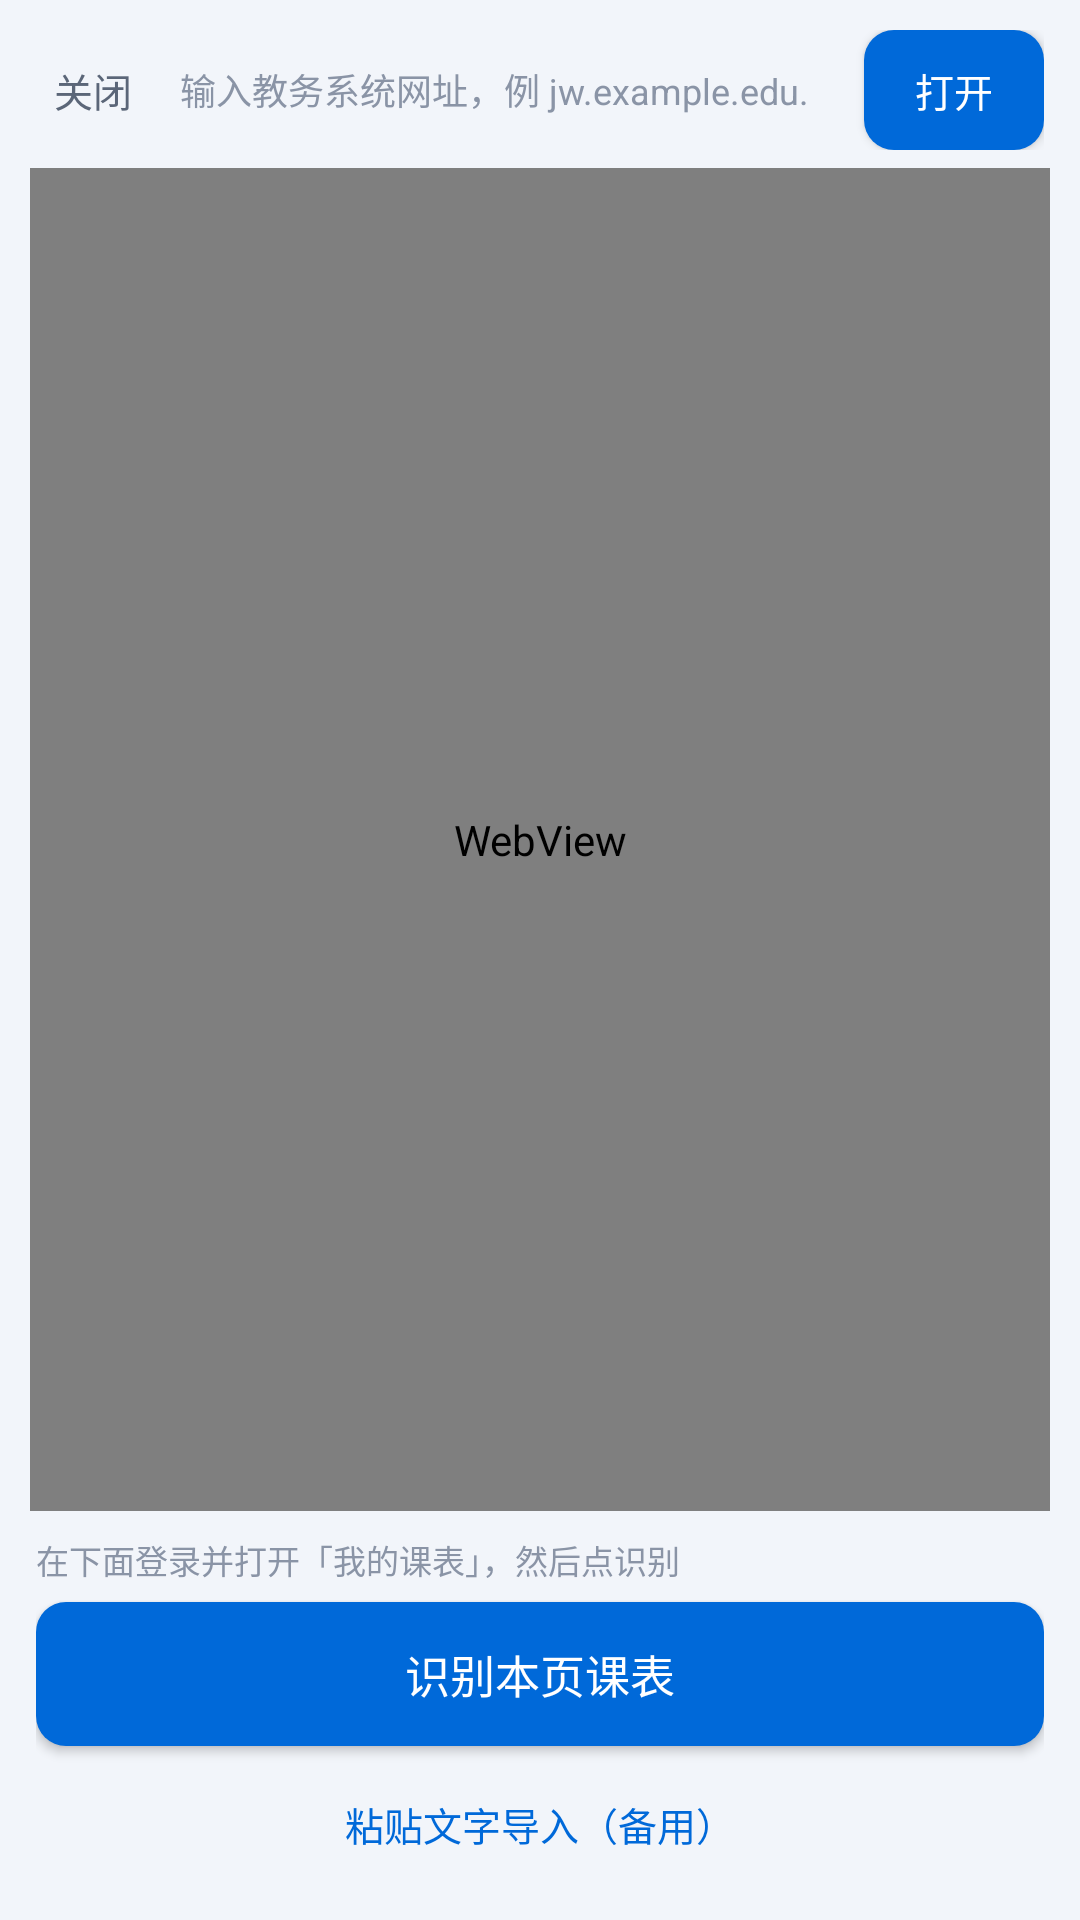

Layout XML and referenced resources for this Android screen:
<!-- AndroidManifest.xml: application theme Theme.Timetable -->
<!-- res/layout/activity_web_import.xml -->
﻿<?xml version="1.0" encoding="utf-8"?>
<FrameLayout xmlns:android="http://schemas.android.com/apk/res/android"
    android:layout_width="match_parent"
    android:layout_height="match_parent"
    android:background="@color/bg">

    <LinearLayout
        android:layout_width="match_parent"
        android:layout_height="match_parent"
        android:orientation="vertical">

    <LinearLayout
        android:layout_width="match_parent"
        android:layout_height="wrap_content"
        android:gravity="center_vertical"
        android:orientation="horizontal"
        android:paddingStart="12dp"
        android:paddingTop="10dp"
        android:paddingEnd="12dp"
        android:paddingBottom="6dp">

        <TextView
            android:id="@+id/btnBack"
            android:layout_width="wrap_content"
            android:layout_height="wrap_content"
            android:padding="6dp"
            android:text="关闭"
            android:textColor="@color/tx2"
            android:textSize="13sp" />

        <EditText
            android:id="@+id/etUrl"
            android:layout_width="0dp"
            android:layout_height="40dp"
            android:layout_weight="1"
            android:background="@drawable/bg_card"
            android:hint="输入教务系统网址，例 jw.example.edu.cn"
            android:inputType="textUri"
            android:maxLines="1"
            android:paddingStart="10dp"
            android:paddingEnd="10dp"
            android:textColor="@color/tx1"
            android:textColorHint="@color/tx3"
            android:textSize="12sp" />

        <Button
            android:id="@+id/btnGo"
            android:layout_width="wrap_content"
            android:layout_height="40dp"
            android:layout_marginStart="8dp"
            android:background="@drawable/bg_primary"
            android:minWidth="60dp"
            android:text="打开"
            android:textColor="#FFFFFF"
            android:textSize="13sp" />
    </LinearLayout>

    <ProgressBar
        android:id="@+id/progressBar"
        style="?android:attr/progressBarStyleHorizontal"
        android:layout_width="match_parent"
        android:layout_height="3dp"
        android:indeterminate="true"
        android:visibility="gone" />

    <WebView
        android:id="@+id/webView"
        android:layout_width="match_parent"
        android:layout_height="0dp"
        android:layout_marginStart="10dp"
        android:layout_marginEnd="10dp"
        android:layout_weight="1" />

    <LinearLayout
        android:layout_width="match_parent"
        android:layout_height="wrap_content"
        android:orientation="vertical"
        android:paddingStart="12dp"
        android:paddingTop="8dp"
        android:paddingEnd="12dp"
        android:paddingBottom="12dp">

        <TextView
            android:id="@+id/tvWhere"
            android:layout_width="match_parent"
            android:layout_height="wrap_content"
            android:ellipsize="end"
            android:maxLines="1"
            android:text="在下面登录并打开「我的课表」，然后点识别"
            android:textColor="@color/tx3"
            android:textSize="11sp" />

        <Button
            android:id="@+id/btnScan"
            android:layout_width="match_parent"
            android:layout_height="48dp"
            android:layout_marginTop="6dp"
            android:background="@drawable/bg_primary"
            android:text="识别本页课表"
            android:textColor="#FFFFFF"
            android:textSize="15sp" />

        <Button
            android:id="@+id/btnPasteImport"
            android:layout_width="match_parent"
            android:layout_height="40dp"
            android:layout_marginTop="6dp"
            android:background="@drawable/bg_card"
            android:text="粘贴文字导入（备用）"
            android:textColor="@color/accent"
            android:textSize="13sp" />
    </LinearLayout>
    </LinearLayout>

    <FrameLayout
        android:id="@+id/scanLayer"
        android:layout_width="match_parent"
        android:layout_height="match_parent"
        android:background="#66000000"
        android:clickable="true"
        android:focusable="true"
        android:visibility="gone">

        <LinearLayout
            android:layout_width="match_parent"
            android:layout_height="wrap_content"
            android:layout_gravity="center_horizontal|top"
            android:layout_marginStart="26dp"
            android:layout_marginTop="120dp"
            android:layout_marginEnd="26dp"
            android:background="@drawable/bg_card"
            android:orientation="vertical"
            android:padding="20dp">

            <TextView
                android:id="@+id/scanTitle"
                android:layout_width="match_parent"
                android:layout_height="wrap_content"
                android:text="正在识别课表"
                android:textColor="@color/tx1"
                android:textSize="16sp"
                android:textStyle="bold" />

            <TextView
                android:id="@+id/scanText"
                android:layout_width="match_parent"
                android:layout_height="wrap_content"
                android:layout_marginTop="10dp"
                android:text="正在读取第 1 周…"
                android:textColor="@color/tx2"
                android:textSize="12sp" />

            <ProgressBar
                android:id="@+id/scanBar"
                style="?android:attr/progressBarStyleHorizontal"
                android:layout_width="match_parent"
                android:layout_height="8dp"
                android:layout_marginTop="12dp"
                android:max="100"
                android:progress="0"
                android:progressTint="@color/accent" />

            <Button
                android:id="@+id/btnCancelScan"
                android:layout_width="wrap_content"
                android:layout_height="36dp"
                android:layout_gravity="end"
                android:layout_marginTop="8dp"
                android:background="@drawable/bg_chip"
                android:minWidth="72dp"
                android:text="取消"
                android:textColor="@color/accent"
                android:textSize="13sp" />
        </LinearLayout>
    </FrameLayout>
</FrameLayout>
<!-- resources referenced by this layout -->
<resources>
  <color name="accent">#0069D9</color>
  <color name="bg">#F2F5FA</color>
  <color name="tx1">#1D2433</color>
  <color name="tx2">#5B6678</color>
  <color name="tx3">#8A94A6</color>
  <!-- drawable bg_chip (drawable) -->
  <?xml version="1.0" encoding="utf-8"?>
  <shape xmlns:android="http://schemas.android.com/apk/res/android" android:shape="rectangle">
      <solid android:color="#F1F5FB" />
      <corners android:radius="10dp" />
  </shape>
  <!-- drawable bg_primary (drawable) -->
  <?xml version="1.0" encoding="utf-8"?>
  <shape xmlns:android="http://schemas.android.com/apk/res/android" android:shape="rectangle">
      <solid android:color="#0069D9" />
      <corners android:radius="10dp" />
  </shape>
  <style name="Theme.Timetable" parent="@android:style/Theme.Material.Light.NoActionBar">
          <item name="android:colorPrimary">#0069D9</item>
          <item name="android:colorAccent">#0069D9</item>
          <item name="android:windowBackground">#F2F5FA</item>
          <item name="android:statusBarColor">#F2F5FA</item>
          <item name="android:windowLightStatusBar">true</item>
          <item name="android:navigationBarColor">#FFFFFF</item>
      </style>
</resources>
